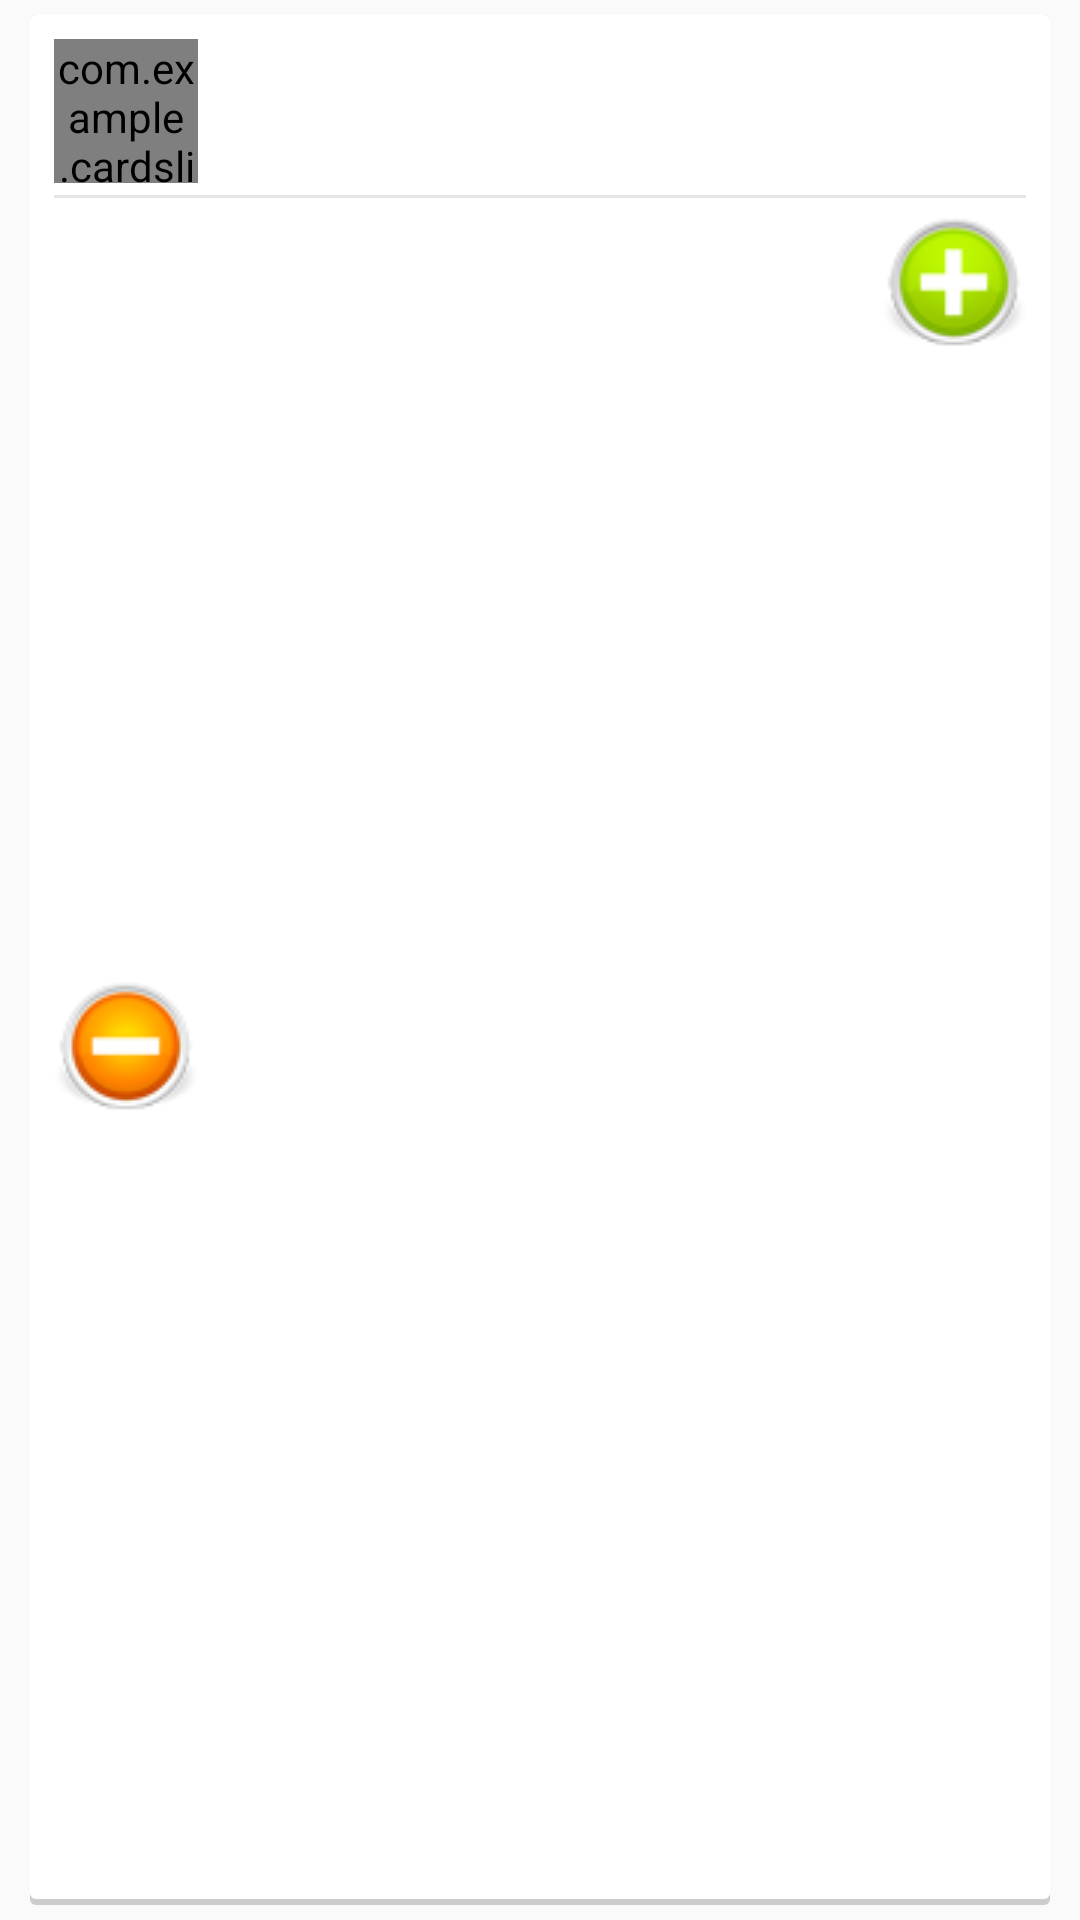

Produce the Android XML layout that renders to this screen, including the resource entries it uses.
<!-- AndroidManifest.xml: application theme AppTheme -->
<!-- res/layout/card_list_item_buttons.xml -->
<?xml version="1.0" encoding="utf-8"?>
<LinearLayout xmlns:android="http://schemas.android.com/apk/res/android"
    xmlns:app="http://schemas.android.com/apk/res/com.example.cardslist"
    android:id="@+id/marginContainer"
    android:layout_width="match_parent"
    android:layout_height="match_parent"
    android:layout_gravity="center"
    android:descendantFocusability="blocksDescendants"
    android:orientation="vertical" >

    <RelativeLayout
        android:id="@+id/content"
        style="@style/cardMarginAndPadding"
        android:layout_width="match_parent"
        android:layout_height="match_parent"
        android:gravity="center_vertical"
        android:background="@drawable/card_background" >

        <com.example.cardslist.BezelImageView
            android:id="@+id/image"
            style="@style/bezelImage"
            android:layout_alignParentTop="true"
            app:borderDrawable="@drawable/circle_border"
            app:desaturateOnPress="true"
            app:maskDrawable="@drawable/circle_mask" />
        
        <TextView
            android:id="@+id/text1"
            style="@style/singleLineText"
            android:layout_width="wrap_content"
            android:layout_height="@dimen/image_size"
            android:layout_alignParentTop="true"
            android:gravity="center_vertical"
            android:layout_toLeftOf="@+id/button"
            android:layout_toRightOf="@+id/image" />

        <ImageButton
            android:id="@+id/button"
            style="@style/cardMoreButton"
            android:layout_width="wrap_content"
            android:layout_height="wrap_content"
            android:layout_alignBottom="@+id/divider"
            android:layout_alignParentRight="true"
            android:contentDescription="@null" />
        
        <View
            android:id="@+id/divider"
	        android:layout_width="match_parent"
	        android:layout_below="@+id/image"
	        android:layout_alignParentLeft="true"
	        android:layout_alignParentRight="true"
	        android:layout_marginTop="4dp"
	        android:layout_marginBottom="4dp"
	        android:layout_height="1dp"
	        android:background="@color/card_background" />

        <ImageButton
            android:id="@+id/minusButton"
            android:src="@drawable/ic_minus"
            android:layout_width="wrap_content"
            android:contentDescription="@null"
            android:background="@drawable/card_button_background"
            android:layout_height="wrap_content"
            android:layout_alignParentLeft="true"
            android:layout_alignParentBottom="true"
            android:layout_below="@+id/divider" />

        <ImageButton
            android:id="@+id/plusButton"
            android:src="@drawable/ic_plus"
            android:layout_width="wrap_content"
            android:contentDescription="@null"
            android:layout_height="wrap_content"
            android:background="@drawable/card_button_background"
            android:layout_alignParentRight="true"
            android:layout_below="@+id/divider" />

        <TextView
            android:id="@+id/amountText"
            android:layout_width="wrap_content"
            android:layout_height="wrap_content"
            android:layout_alignBottom="@+id/minusButton"
            android:layout_alignTop="@+id/minusButton"
            android:layout_toLeftOf="@+id/plusButton"
            android:layout_toRightOf="@+id/minusButton"
            android:gravity="center" />
        
    </RelativeLayout>

</LinearLayout>
<!-- resources referenced by this layout -->
<resources>
  <color name="card_background">#e5e5e5</color>
  <dimen name="image_size">48dp</dimen>
  <!-- drawable circle_border (drawable) -->
  <selector xmlns:android="http://schemas.android.com/apk/res/android">
  
      <item android:drawable="@drawable/circle_border_focused" android:state_enabled="true" android:state_focused="true" android:state_pressed="false"/>
      <item android:drawable="@drawable/circle_border_pressed" android:state_enabled="true" android:state_focused="false" android:state_pressed="true"/>
      <item android:drawable="@drawable/circle_border_pressed" android:state_enabled="true" android:state_focused="true" android:state_pressed="true"/>
      <item android:drawable="@android:color/transparent"/>
  
  </selector>
  <style name="bezelImage">
          <item name="android:layout_width">@dimen/image_size</item>
          <item name="android:layout_height">@dimen/image_size</item>
          <item name="android:layout_marginRight">@dimen/card_padding</item>
          <item name="android:clickable">true</item>
          <item name="android:focusable">true</item>
          <item name="android:focusableInTouchMode">true</item>
          <item name="android:scaleType">centerCrop</item>
      </style>
  <style name="cardMarginAndPadding">
          <item name="android:layout_marginTop">@dimen/card_vertical_margin</item>
          <item name="android:layout_marginBottom">@dimen/card_vertical_margin</item>
          <item name="android:layout_marginLeft">@dimen/card_horizontal_margin</item>
          <item name="android:layout_marginRight">@dimen/card_horizontal_margin</item>
          <item name="android:padding">@dimen/card_padding</item>
      </style>
  <style name="cardMoreButton">
          <item name="android:layout_marginLeft">@dimen/card_padding</item>
          <item name="android:background">@drawable/card_more_button_background</item>
          <item name="android:focusableInTouchMode">true</item>
      </style>
  <style name="singleLineText">
          <item name="android:ellipsize">end</item>
          <item name="android:singleLine">true</item>
      </style>
  <style name="AppTheme" parent="AppBaseTheme">
      </style>
  <color name="holo_blue_Light_background">#4c33b5e5</color>
  <color name="holo_blue_light_border">#9933b5e5</color>
  <!-- drawable circle_border_focused (drawable) -->
  <shape xmlns:android="http://schemas.android.com/apk/res/android"
      android:shape="oval" >
  
      <solid android:color="@color/holo_blue_Light_background" />
  
      <stroke
          android:width="2dp"
          android:color="@color/holo_blue_light_border" />
  
  </shape>
  <!-- drawable circle_border_pressed (drawable) -->
  <shape xmlns:android="http://schemas.android.com/apk/res/android"
      android:shape="oval" >
  
      <solid android:color="@color/holo_blue_light_border" />
  
  </shape>
  <dimen name="card_padding">8dp</dimen>
  <dimen name="card_vertical_margin">5dp</dimen>
  <dimen name="card_horizontal_margin">10dp</dimen>
  <!-- drawable card_more_button_background (drawable) -->
  <?xml version="1.0" encoding="utf-8"?>
  <selector xmlns:android="http://schemas.android.com/apk/res/android">
  
      <item android:drawable="@drawable/ic_menu_overflow_card_dark_pressed" android:state_pressed="true"/>
      <item android:drawable="@drawable/ic_menu_overflow_card_dark_pressed" android:state_focused="true"/>
      <item android:drawable="@drawable/ic_menu_overflow_card_dark_normal"/>
  
  </selector>
  <style name="AppBaseTheme" parent="@style/Theme.AppCompat.Light.DarkActionBar">
          <item name="actionBarStyle">@style/ActionBar.Blue.Light.Background</item>
      </style>
  <style name="ActionBar.Blue.Light.Background" parent="@style/Widget.AppCompat.Light.ActionBar.Solid.Inverse">
          <item name="background">@color/holo_blue_light</item>
      </style>
  <color name="holo_blue_light">#33b5e5</color>
</resources>
